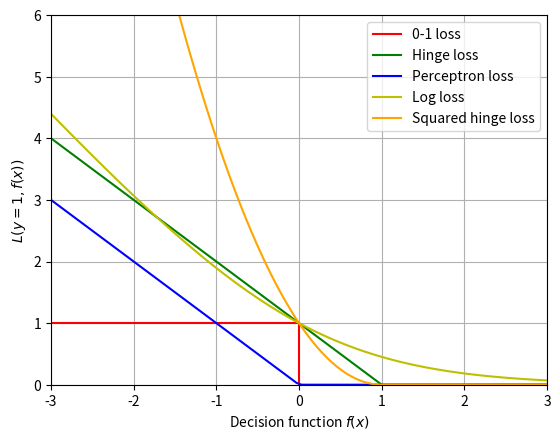

Write the Python code that produced this figure.
import numpy as np 
import matplotlib.pyplot as plt 


xmin, xmax = -3, 3
xx = np.linspace(xmin, xmax, 100)

plt.plot([xmin, 0, 0, xmax], [1, 1, 0, 0],color='r',label='0-1 loss')
plt.plot(xx, np.where(xx < 1, 1 - xx, 0), color='g', label='Hinge loss')
plt.plot(xx, -np.minimum(xx, 0), color='b',label='Perceptron loss')
plt.plot(xx, np.log2(1 + np.exp(-xx)), color='y',label='Log loss')
plt.plot(xx, np.where(xx < 1, 1 - xx, 0) ** 2, color='orange', label="Squared hinge loss")

plt.ylim((0, 6))
plt.xlim(-3,3)
plt.legend(loc="upper right")
plt.xlabel(r"Decision function $f(x)$")
plt.ylabel("$L(y=1, f(x))$")
plt.grid()
plt.show()